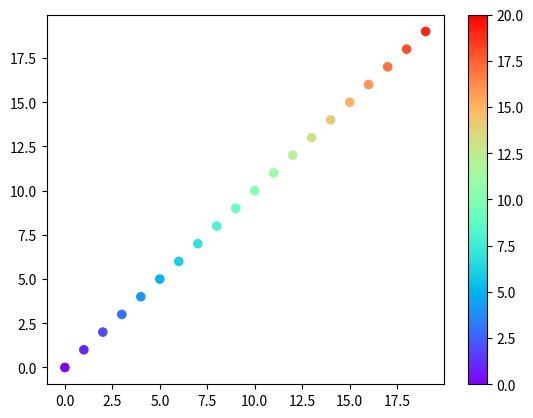

Source code (Python):
import matplotlib.pyplot as plt
cm = plt.cm.get_cmap('rainbow')
xy = range(20)
z = xy
sc = plt.scatter(xy, xy, c=z, vmin=0, vmax=20, s=35, cmap=cm)
plt.colorbar(sc)
plt.show()